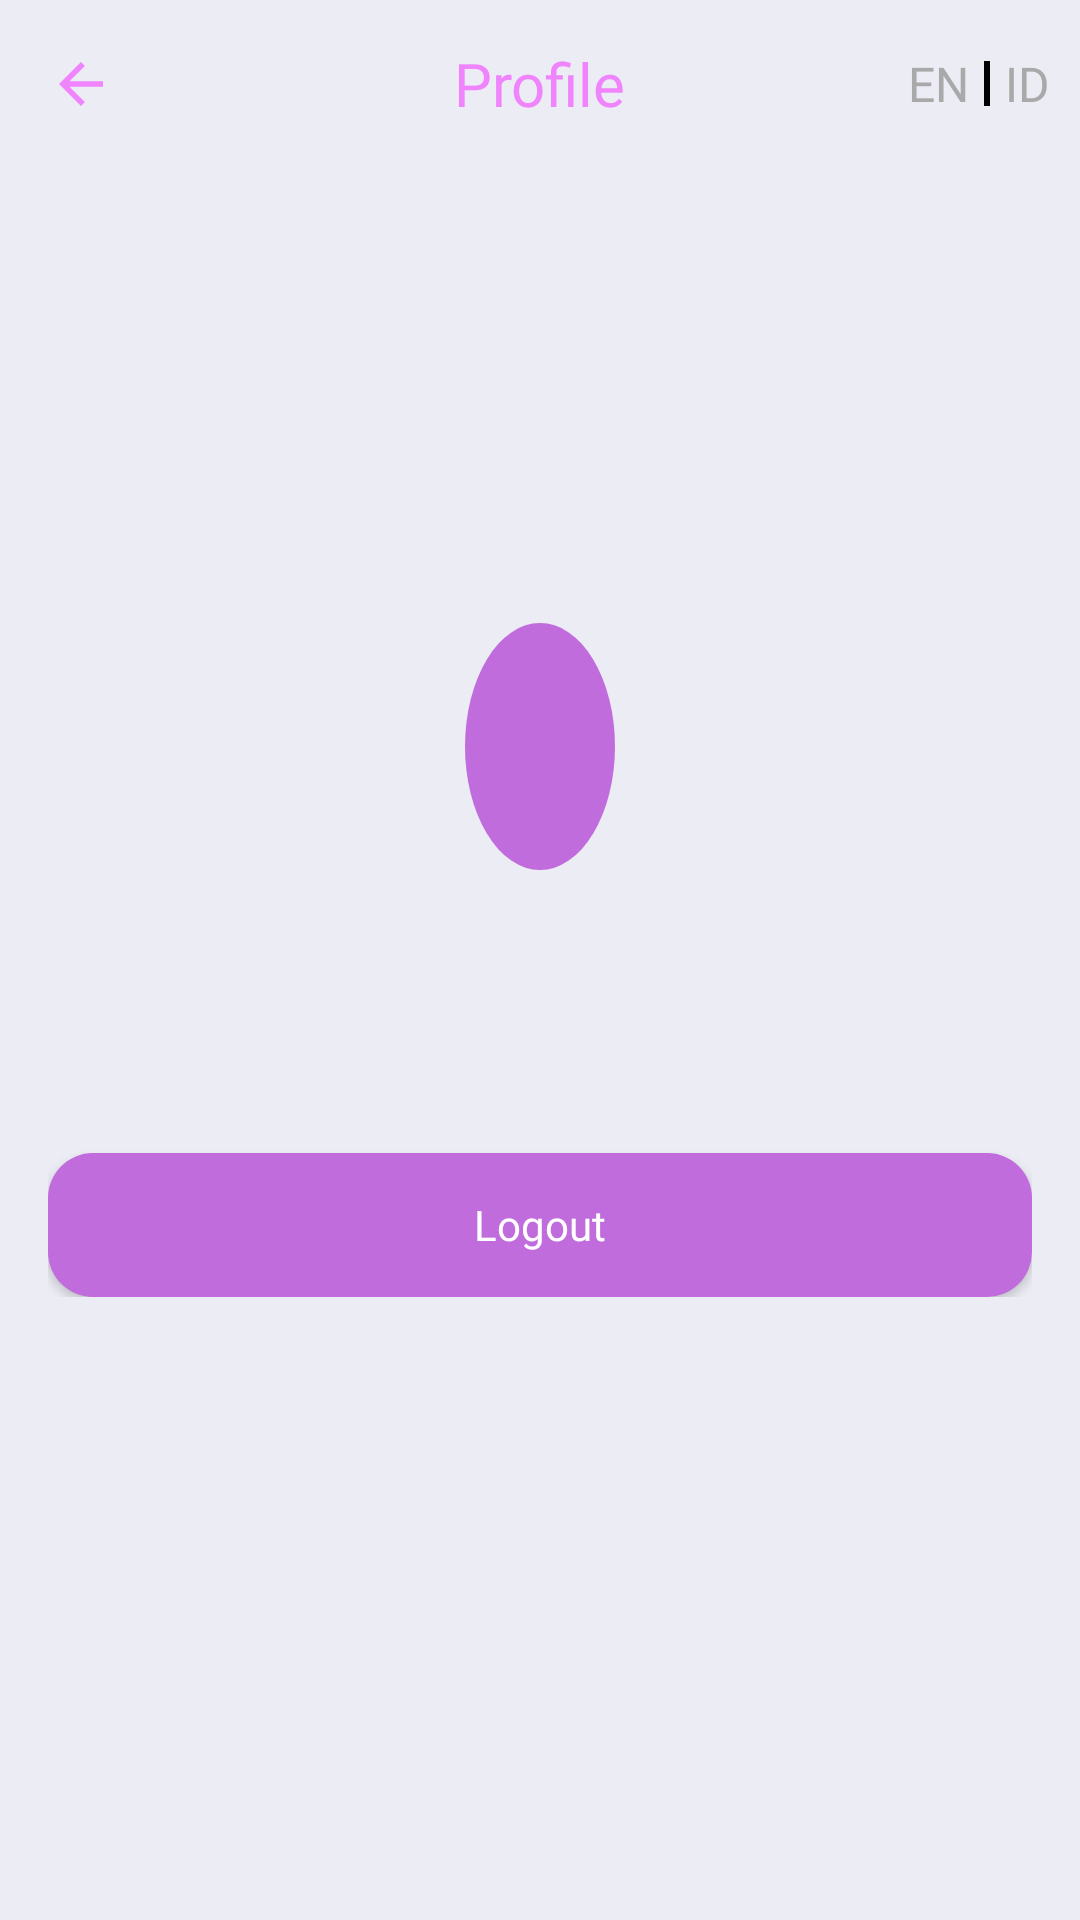

Layout XML and referenced resources for this Android screen:
<!-- AndroidManifest.xml: application theme Theme.StoryApp -->
<!-- res/layout/fragment_profile.xml -->
<?xml version="1.0" encoding="utf-8"?>
<RelativeLayout xmlns:android="http://schemas.android.com/apk/res/android"
    xmlns:app="http://schemas.android.com/apk/res-auto"
    xmlns:tools="http://schemas.android.com/tools"
    android:layout_width="match_parent"
    android:layout_height="match_parent"
    tools:context=".presentation.profile.view.ProfileFragment">

    <com.google.android.material.appbar.AppBarLayout
        android:id="@+id/toolbar"
        android:layout_width="match_parent"
        android:layout_height="?attr/actionBarSize"
        android:background="@color/color_background"
        app:layout_constraintEnd_toEndOf="parent"
        app:layout_constraintStart_toStartOf="parent"
        app:layout_constraintTop_toTopOf="parent">

        <RelativeLayout
            android:layout_width="match_parent"
            android:layout_height="match_parent">

            <androidx.appcompat.widget.AppCompatImageView
                android:id="@+id/img_back"
                android:layout_width="40dp"
                android:layout_height="40dp"
                android:layout_alignParentStart="true"
                android:layout_centerVertical="true"
                android:layout_marginStart="7dp"
                android:padding="9dp"
                android:src="@drawable/ic_arrow_back" />

            <TextView
                android:layout_width="wrap_content"
                android:layout_height="wrap_content"
                android:layout_centerInParent="true"
                android:layout_centerVertical="true"
                android:fontFamily="@font/roboto_bold"
                android:text="@string/profile"
                android:textColor="@color/light_purple"
                android:textSize="20sp"
                tools:ignore="RelativeOverlap" />

            <LinearLayout
                android:layout_width="wrap_content"
                android:layout_height="wrap_content"
                android:layout_alignParentEnd="true"
                android:layout_centerVertical="true"
                android:layout_marginEnd="10dp"
                android:gravity="center"
                android:orientation="horizontal">

                <TextView
                    android:id="@+id/tv_en"
                    android:layout_width="wrap_content"
                    android:layout_height="wrap_content"
                    android:fontFamily="@font/roboto_regular"
                    android:text="@string/en"
                    android:textColor="@color/grey"
                    android:textSize="16sp" />

                <View
                    android:layout_width="2dp"
                    android:layout_height="15dp"
                    android:layout_marginStart="5dp"
                    android:layout_marginEnd="5dp"
                    android:background="@color/black" />

                <TextView
                    android:id="@+id/tv_id"
                    android:layout_width="wrap_content"
                    android:layout_height="wrap_content"
                    android:fontFamily="@font/roboto_regular"
                    android:text="@string/id"
                    android:textColor="@color/grey"
                    android:textSize="16sp" />

            </LinearLayout>

        </RelativeLayout>

    </com.google.android.material.appbar.AppBarLayout>

    <LinearLayout
        android:layout_width="match_parent"
        android:layout_height="wrap_content"
        android:layout_centerInParent="true"
        android:layout_marginHorizontal="16dp"
        android:orientation="vertical">

        <TextView
            android:id="@+id/tv_initial_name"
            android:layout_width="wrap_content"
            android:layout_height="wrap_content"
            android:layout_gravity="center_horizontal"
            android:background="@drawable/background_image_rounded"
            android:fontFamily="@font/roboto_medium"
            android:textColor="@color/white"
            android:textSize="24sp"
            tools:text="AZ" />

        <TextView
            android:id="@+id/tv_user_name"
            android:layout_width="wrap_content"
            android:layout_height="wrap_content"
            android:layout_gravity="center_horizontal"
            android:layout_marginTop="20dp"
            android:fontFamily="@font/roboto_medium"
            android:textColor="@color/black"
            android:textSize="18sp"
            tools:text="Abdan Zaki Alifian" />

        <androidx.appcompat.widget.AppCompatButton
            android:id="@+id/btn_log_out"
            android:layout_width="match_parent"
            android:layout_height="wrap_content"
            android:layout_marginTop="50dp"
            android:background="@drawable/background_button"
            android:fontFamily="@font/roboto_medium"
            android:text="@string/logout"
            android:textAllCaps="false"
            android:textColor="@color/white"
            android:textSize="14sp" />

    </LinearLayout>

</RelativeLayout>
<!-- resources referenced by this layout -->
<resources>
  <color name="black">#FF000000</color>
  <color name="color_background">#ECECF4</color>
  <color name="grey">#A9A9A9</color>
  <color name="light_purple">#F084FC</color>
  <color name="white">#FFFFFFFF</color>
  <!-- drawable background_button (drawable) -->
  <?xml version="1.0" encoding="utf-8"?>
  <shape xmlns:android="http://schemas.android.com/apk/res/android"
      android:shape="rectangle">
      <solid android:color="@color/dark_purple" />
      <corners android:radius="15dp" />
  </shape>
  <!-- drawable background_image_rounded (drawable) -->
  <?xml version="1.0" encoding="utf-8"?>
  <shape xmlns:android="http://schemas.android.com/apk/res/android"
      android:shape="oval">
      <solid android:color="@color/dark_purple" />
      <padding
          android:bottom="25dp"
          android:left="25dp"
          android:right="25dp"
          android:top="25dp" />
  </shape>
  <!-- drawable ic_arrow_back (drawable) -->
  <vector android:autoMirrored="true" android:height="24dp"
      android:tint="@color/light_purple" android:viewportHeight="24"
      android:viewportWidth="24" android:width="24dp" xmlns:android="http://schemas.android.com/apk/res/android">
      <path android:fillColor="@color/light_purple" android:pathData="M20,11H7.83l5.59,-5.59L12,4l-8,8 8,8 1.41,-1.41L7.83,13H20v-2z"/>
  </vector>
  <string name="en">EN</string>
  <string name="id">ID</string>
  <string name="logout">Logout</string>
  <string name="profile">Profile</string>
  <style name="Theme.StoryApp" parent="Theme.MaterialComponents.DayNight.NoActionBar">
          
          <item name="colorPrimary">@color/purple_500</item>
          <item name="colorPrimaryVariant">@color/dark_purple</item>
          <item name="colorOnPrimary">@color/white</item>
          
          <item name="colorSecondary">@color/teal_200</item>
          <item name="colorSecondaryVariant">@color/teal_700</item>
          <item name="colorOnSecondary">@color/black</item>
          
          <item name="android:statusBarColor" tools:targetApi="l">?attr/colorPrimaryVariant</item>
          
          <item name="android:colorBackground">@color/color_background</item>
      </style>
  <color name="dark_purple">#C06CDC</color>
  <color name="purple_500">#FF6200EE</color>
  <color name="teal_200">#FF03DAC5</color>
  <color name="teal_700">#FF018786</color>
</resources>
